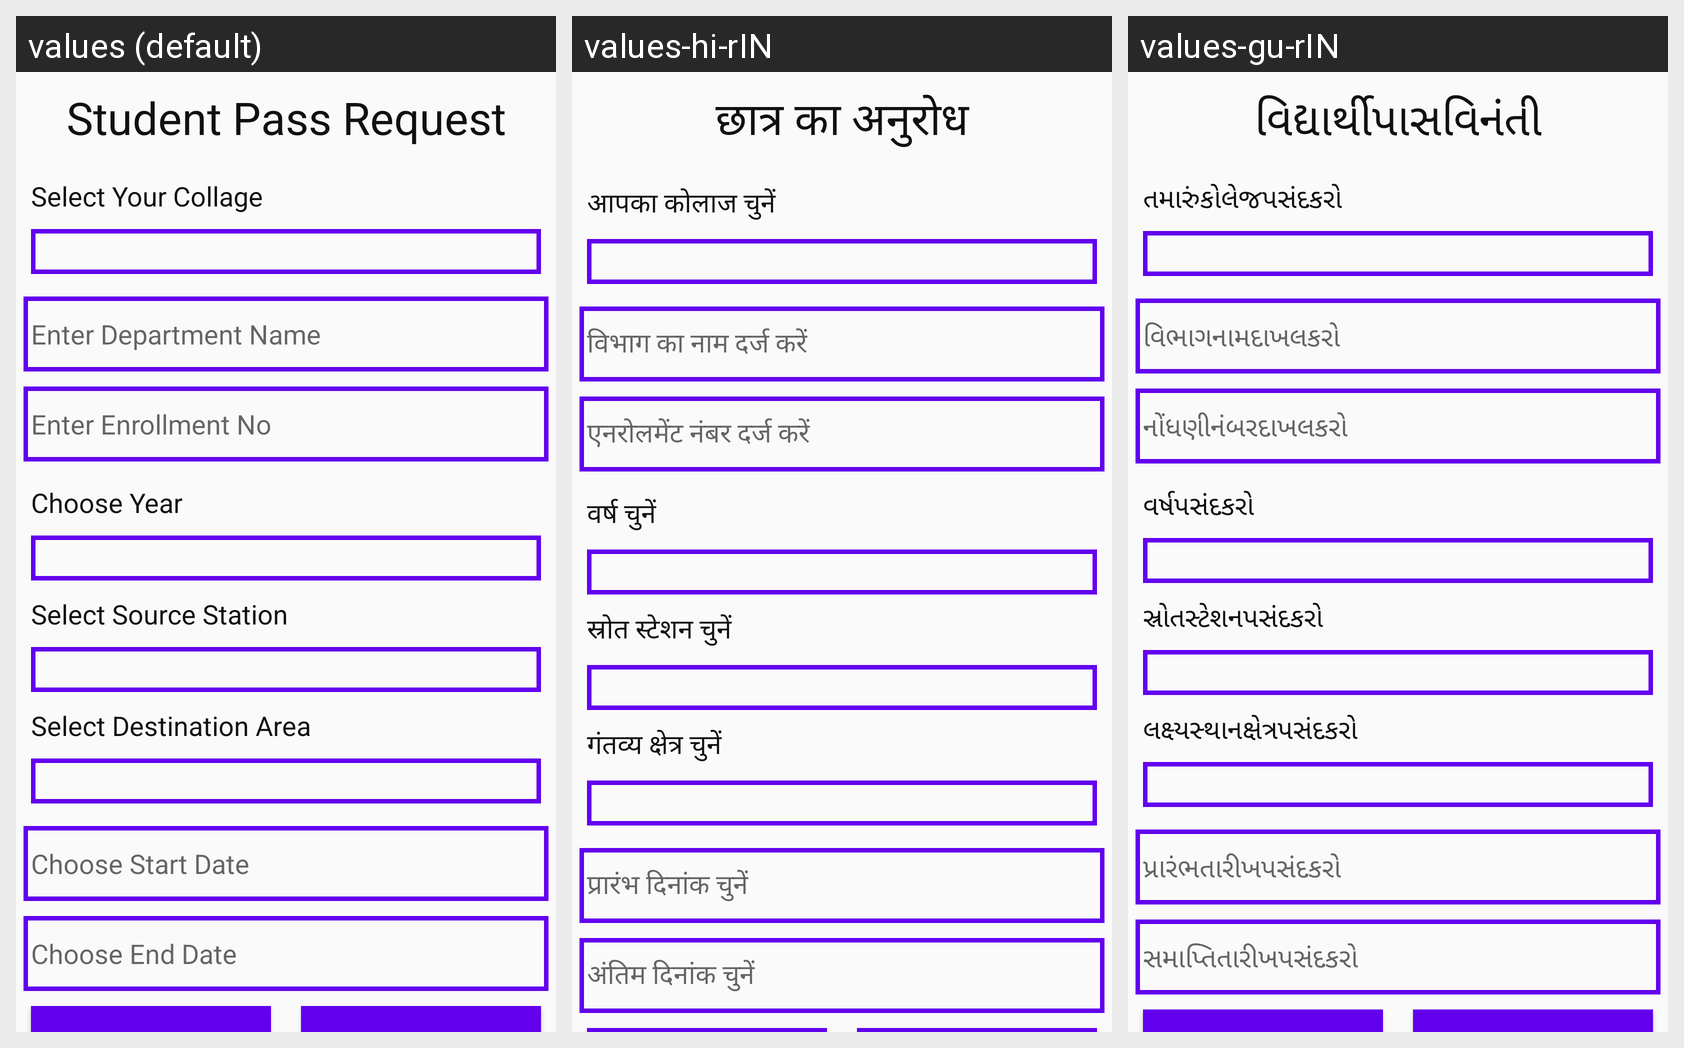

Strings drawn on this Android screen and how each of the app's shown locales translates them:
Android screen res/layout/activity_student__p_a_s_s__request.xml rendered under 3 locales, left to right: values (default), values-hi-rIN, values-gu-rIN. Device: Nexus 5 (rendered at 1080×1920; each locale shown at half size, 540×960, under a caption strip naming it); theme Theme.AMTSDEMO.
Strings drawn on this screen, with the default value and each locale's value (text and hints the layout hard-codes, and strings that could not be matched under every locale, appear in the picture but are not listed):

student_pass_request
  values: Student Pass Request
  values-hi-rIN: छात्र का अनुरोध
  values-gu-rIN: વિદ્યાર્થીપાસવિનંતી

select_collage
  values: Select Your Collage
  values-hi-rIN: आपका कोलाज चुनें
  values-gu-rIN: તમારુંકોલેજપસંદકરો

enter_department_name
  values: Enter Department Name
  values-hi-rIN: विभाग का नाम दर्ज करें
  values-gu-rIN: વિભાગનામદાખલકરો

enter_enrollment_no
  values: Enter Enrollment No
  values-hi-rIN: एनरोलमेंट नंबर दर्ज करें
  values-gu-rIN: નોંધણીનંબરદાખલકરો

choose_year
  values: Choose Year
  values-hi-rIN: वर्ष चुनें
  values-gu-rIN: વર્ષપસંદકરો

select_Source
  values: Select Source Station
  values-hi-rIN: स्रोत स्टेशन चुनें
  values-gu-rIN: સ્રોતસ્ટેશનપસંદકરો

select_Destination
  values: Select Destination Area
  values-hi-rIN: गंतव्य क्षेत्र चुनें
  values-gu-rIN: લક્ષ્યસ્થાનક્ષેત્રપસંદકરો

choose_start_date
  values: Choose Start Date
  values-hi-rIN: प्रारंभ दिनांक चुनें
  values-gu-rIN: પ્રારંભતારીખપસંદકરો

choose_end_date
  values: Choose End Date
  values-hi-rIN: अंतिम दिनांक चुनें
  values-gu-rIN: સમાપ્તિતારીખપસંદકરો
